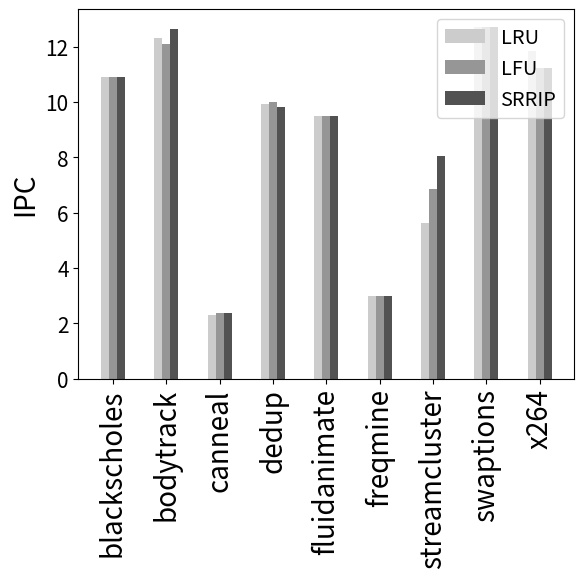

Here is the Python script that generated this plot:
import numpy as np
import matplotlib.pyplot as plt

N = 9
ind = np.arange(N)  # the x locations for the groups
width = 0.15      # the width of the bars

fig = plt.figure()
ax = fig.add_subplot(111)

LRU_vals = [10.917818309662806, 12.323533055083505, 2.3073839590364362, 9.938980815003507, 9.505213374203965, 2.9877941526582137, 5.644055421414172, 12.725514075362664, 11.834045557797147]

rects1 = ax.bar(ind, LRU_vals, width, color='#cccccc')

LFU_vals = [10.917805272100132, 12.115267562958426, 2.3686266941855005, 10.013203872705885, 9.509225539813977, 2.9794630579915697, 6.859914073341443, 12.725497346574649, 11.215472406092323]

rects2 = ax.bar(ind+width, LFU_vals, width, color='#969696')

SRRIP_vals = [10.9178063095188, 12.632542774462248, 2.3661928915677364, 9.831459569377474, 9.495108602929623, 2.9923658659326313, 8.041092246288006, 12.724949925353823, 11.241214489629076]

rects3 = ax.bar(ind+width*2, SRRIP_vals, width, color='#525252')

ax.set_ylabel('IPC', fontsize=20)
ax.set_xticks(ind+width)
ax.set_xticklabels( ('blackscholes', 'bodytrack', 'canneal', 'dedup', 'fluidanimate', 'freqmine', 'streamcluster', 'swaptions', 'x264'), rotation=90, fontsize=20 )
ax.legend( (rects1[0], rects2[0], rects3[0]), ('LRU', 'LFU', 'SRRIP'), fontsize = 'x-large' )

def autolabel(rects):
    for rect in rects:
        h = rect.get_height()
        ax.text(rect.get_x()+rect.get_width()/2., 1.05*h, '%d'%int(h),
                ha='center', va='bottom')

#autolabel(rects1)
#autolabel(rects2)
#autolabel(rects3)
ax.tick_params(axis = 'y', which = 'major', labelsize = 15)
ax.tick_params(axis = 'y', which = 'minor', labelsize = 15)
plt.show()
